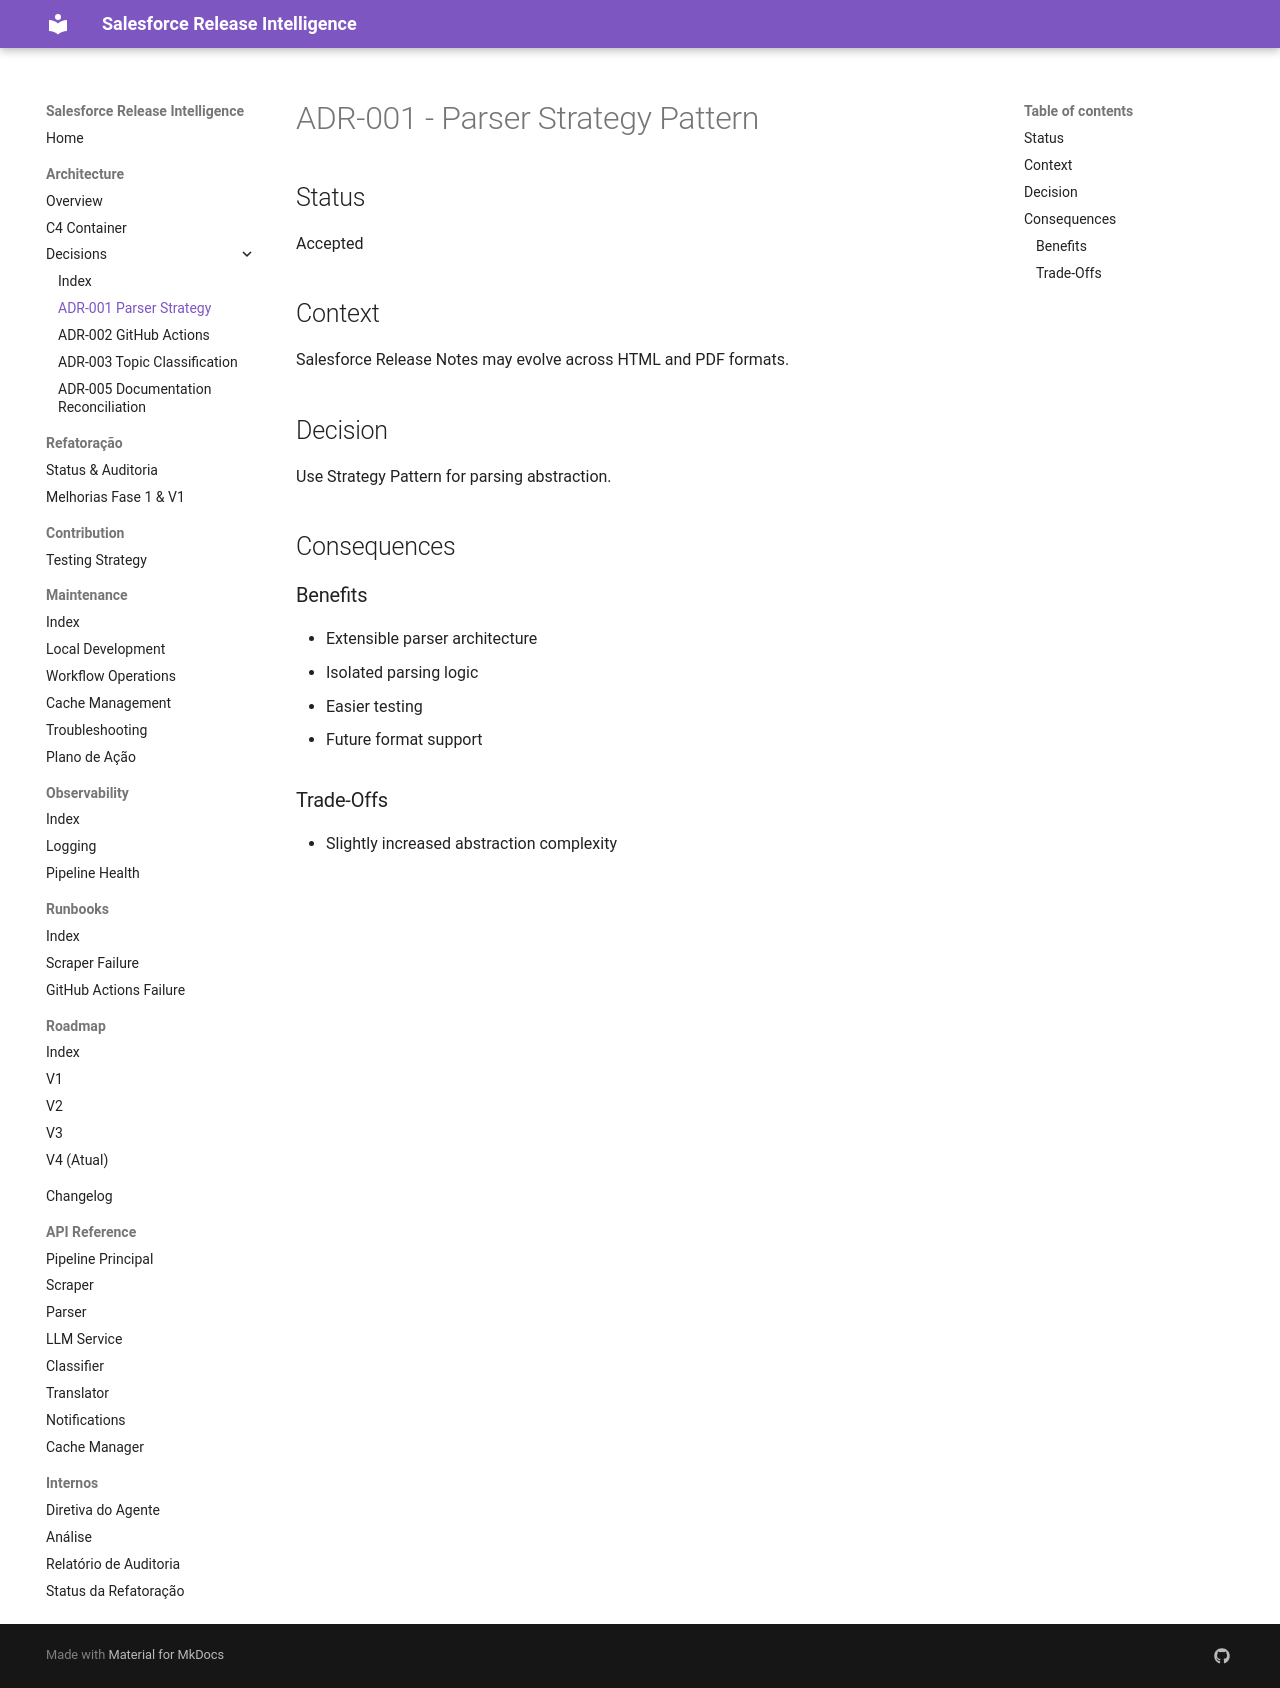

repository: Fatal1tyBarucco/Salesforce-WebDev · page: 260-spring-26/architecture/decisions/adr-001-parser-strategy/index.html · generator: mkdocs

# ADR-001 - Parser Strategy Pattern

## Status

Accepted

## Context

Salesforce Release Notes may evolve across HTML and PDF formats.

## Decision

Use Strategy Pattern for parsing abstraction.

## Consequences

### Benefits

- Extensible parser architecture
- Isolated parsing logic
- Easier testing
- Future format support

### Trade-Offs

- Slightly increased abstraction complexity
